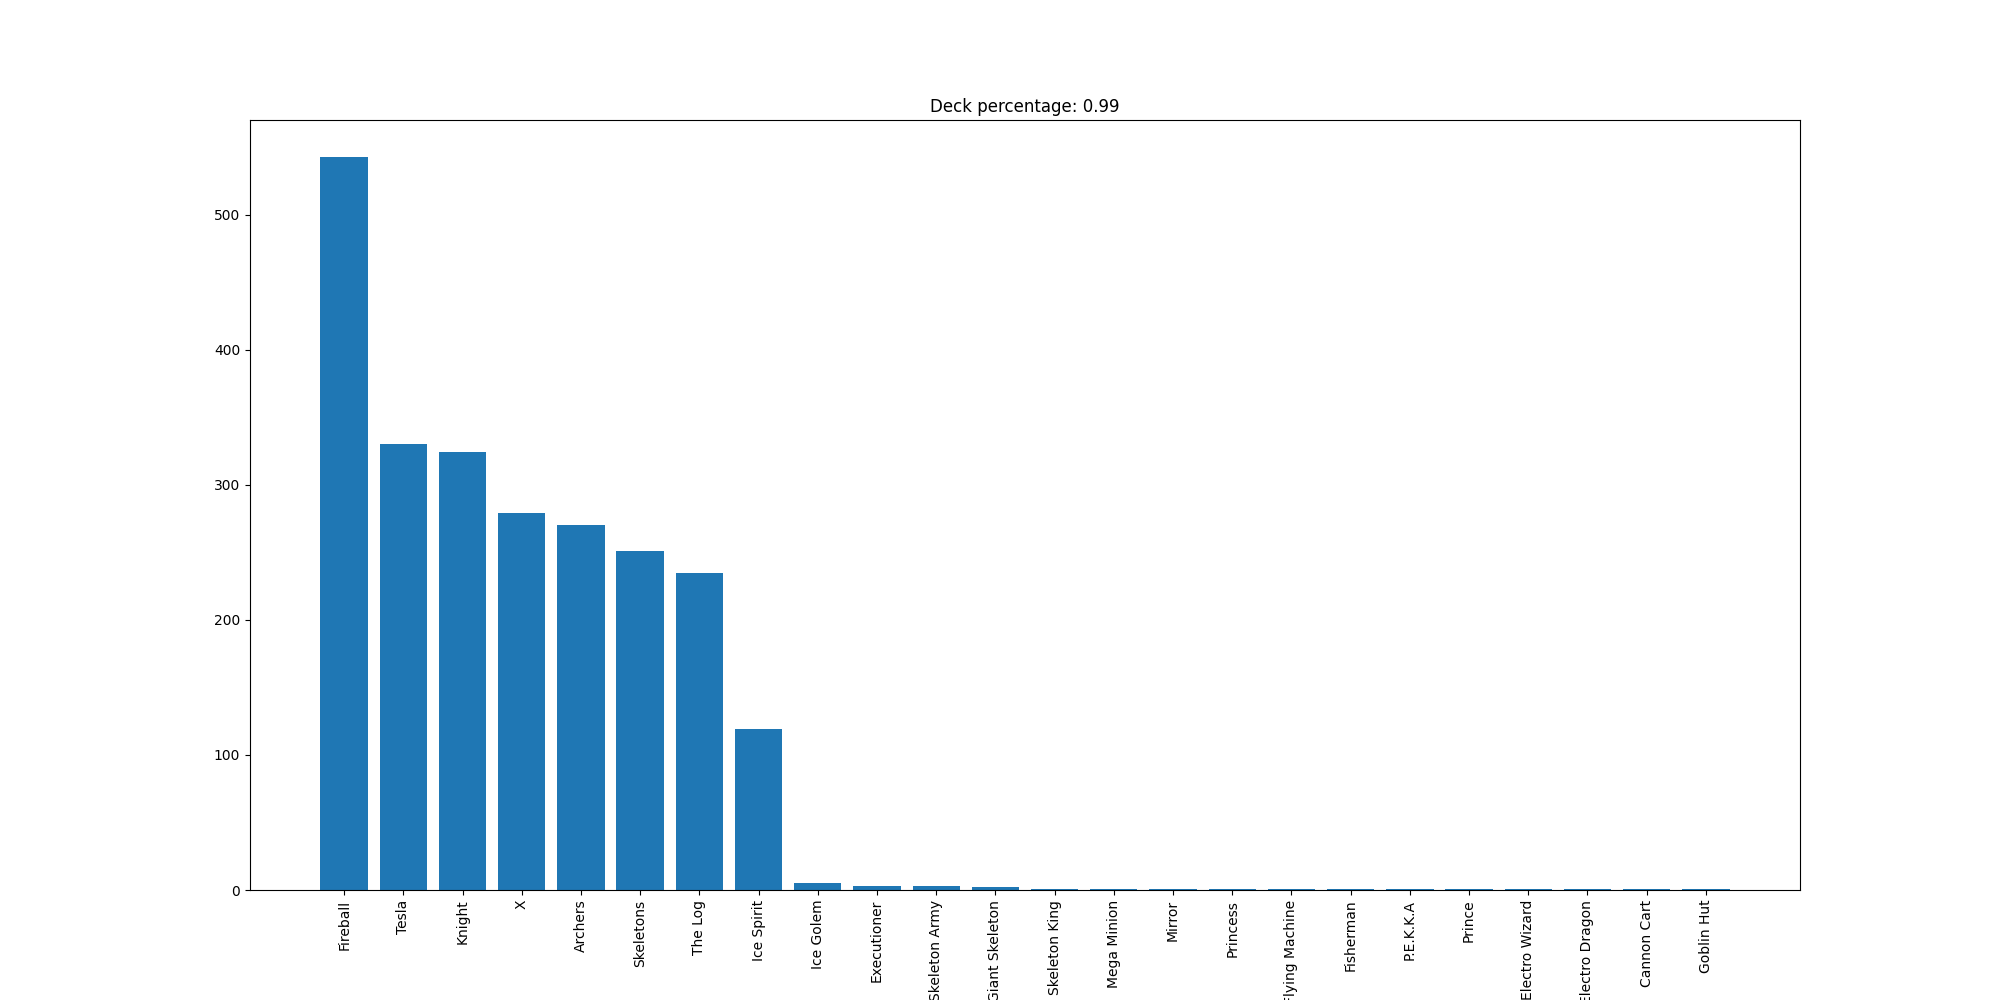

The data file committed next to this chart (first rows):
Fireball, 543
Tesla, 330
Knight, 324
X, 279
Archers, 270
Skeletons, 251
The Log, 235
Ice Spirit, 119
Ice Golem, 5
Executioner, 3
Skeleton Army, 3
Giant Skeleton, 2
Skeleton King, 1
Mega Minion, 1
Mirror, 1
Princess, 1
Flying Machine, 1
Fisherman, 1
P.E.K.K.A, 1
Prince, 1
Electro Wizard, 1
Electro Dragon, 1
Cannon Cart, 1
Goblin Hut, 1
